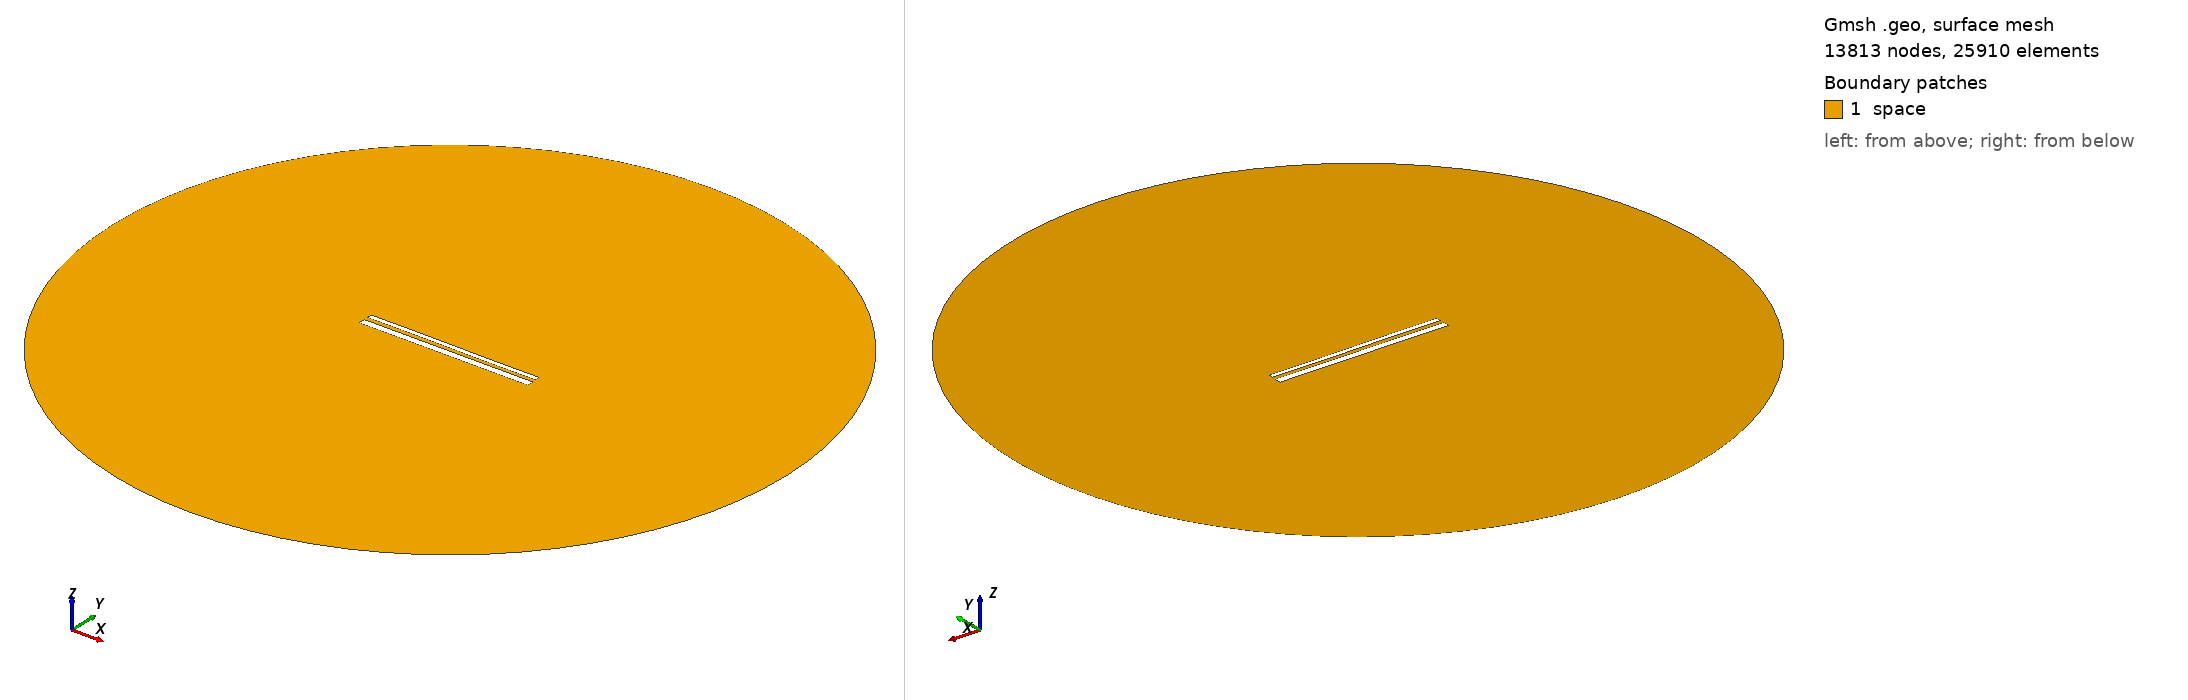

Gmsh geometry script, surface-meshed: 13813 nodes, 25910 surface elements. Boundary patches (legend numbers): 1 space. Left view from above one corner, right view from below the opposite corner. Legend entries are the model's physical surfaces. The drawing asked Gmsh for element sizes between 1% and 20% of the model's largest extent; the script's own settings can give other sizes.

=== 13818.geo (drawn) ===
//---------------------------------------
// Geometry kernel
//---------------------------------------

SetFactory("OpenCASCADE");



//---------------------------------------
// Parameters of the geometry
//---------------------------------------

// Overetch of the upper plate
overetch = 0.5;

// Distance between the plates
distance = 2.0;

// Discretization over the x axis (for the deformation)
nx = 50; 

// Length of the plate
L = 100 - overetch; 

// Number of modes
n = 4; 

// 1st mode coefficient
coeff(1) = -0.15;
beta(1) = 0.596864 * 3.1415926535 / L;

// 2nd mode coefficient
coeff(2) = 0.0;
beta(2) = 1.49418 * 3.1415926535 / L;

// 3rd mode coefficient
coeff(3) = 0.07499999999999998;
beta(3) = 2.50025 * 3.1415926535 / L;

// 4th mode coefficient
coeff(4) = 0.0;
beta(4) = 3.49999 * 3.1415926535 / L;



//---------------------------------------
// Upper plate (deformed rectangle)
//---------------------------------------

// Coordiantes of the upper plate
xmin = -50;
xmax = 50 - overetch;

// Height of the upper plate
yheight = 4 - 2 * overetch;

// Indexes of the points
UpperID[] = {};
LowerID[] = {};
LeftID[] = {};
RightID[] = {};

// Point index
p = 1;

// Horizontal edges
For i In {1:nx}
    x = xmin + (i-1)*(xmax - xmin)/(nx-1);

    y_bottom = distance / 2 + overetch;
    For j In {1:n}
        C = (Cosh(beta(j)*L) + Cos(beta(j)*L)) / (Sinh(beta(j)*L) + Sin(beta(j)*L));
        y_bottom  = y_bottom + coeff(j) * (Cosh(beta(j)*(x+50)) - Cos(beta(j)*(x+50)) - C * (Sinh(beta(j)*(x+50)) - Sin(beta(j)*(x+50))));
    EndFor

    y_top = y_bottom + yheight;

    Point(p) = {x, y_top, 0, 1.0};
    UpperID[i] = p;
    p = p + 1;

    Point(p) = {x, y_bottom, 0, 1.0};
    LowerID[i] = p;
    p = p + 1;
EndFor

// Create point lists
UpperPts[] = {}; LowerPts[] = {};
For i In {1:nx}
  UpperPts[] += {UpperID[i]};
  LowerPts[] += {LowerID[i]};
EndFor

// Build splines
Spline(1) = {UpperPts[]};
Spline(2) = {LowerPts[]};
Line(3) = {LowerPts[nx-1], UpperPts[nx-1]};
Line(4) = {LowerPts[0], UpperPts[0]};

// Build the plane surface
Curve Loop(1) = {2, 3, -1, -4};
Plane Surface(1) = {1};



//---------------------------------------
// Lower plate (rectangle)
//---------------------------------------

// Vertices
Point(1001) = {-50, -1, 0, 1.0};
Point(1002) = { 50, -1, 0, 1.0};
Point(1003) = { 50,  -5, 0, 1.0};
Point(1004) = {-50,  -5, 0, 1.0};

// Edges
Line(5) = {1001, 1002};
Line(6) = {1002, 1003};
Line(7) = {1003, 1004};
Line(8) = {1004, 1001};

// Plane surface
Line Loop(2) = {5, 6, 7, 8};
Plane Surface(2) = {2}; 



//---------------------------------------
// Outer (fictious) boundary
//---------------------------------------

// Points
Point(1005) = {0, 0, 0};       // Center
Point(1006) = {200, 0, 0};     // Start point
Point(1007) = {0, 200, 0};     // 90 degrees
Point(1008) = {-200, 0, 0};    // 180 degrees
Point(1009) = {0, -200, 0};    // 270 degrees

// Circle arcs (each needs start, center, end)
Circle(9) = {1006, 1005, 1007};
Circle(10) = {1007, 1005, 1008};
Circle(11) = {1008, 1005, 1009};
Circle(12) = {1009, 1005, 1006};

// Plane surface for the entire domain
Curve Loop(3) = {9, 10, 11, 12};
Surface(3) = {3};

// Subtract the plates from the whole domain to obtain the actual domain where we want to solve the equations
BooleanDifference{ Surface{3}; Delete; }{ Surface{1}; Surface{2}; Delete; }




//---------------------------------------
// Transfinite Lines/Curves
//---------------------------------------

// Set the number of points on the boundaries
r = 7;

// Plates
Transfinite Curve {1, 2} = 50*r Using Progression 1;
Transfinite Curve {3, 4} = 2*r Using Progression 1;
Transfinite Line {5, 7} = 50*r Using Progression 1;
Transfinite Line {6, 8} = 2*r Using Progression 1;

// Outer boundary
Transfinite Line {9, 10, 11, 12} = 20 Using Progression 1;



//---------------------------------------
// Physical groups
//---------------------------------------                

// Physical curves (boundaries)
Physical Line("force_segment", 10) = {2};
Physical Line("upper_plate", 11) = {1, 3, 4};
Physical Line("lower_plate", 12) = {5, 6, 7, 8};
Physical Line("boundary", 20) = {9, 10, 11, 12};

// Physical Surfaces
Physical Surface("space", 30) = {3};



//---------------------------------------
// 6. Generate the Mesh
//---------------------------------------

// 2D mesh generation
Mesh 2;
